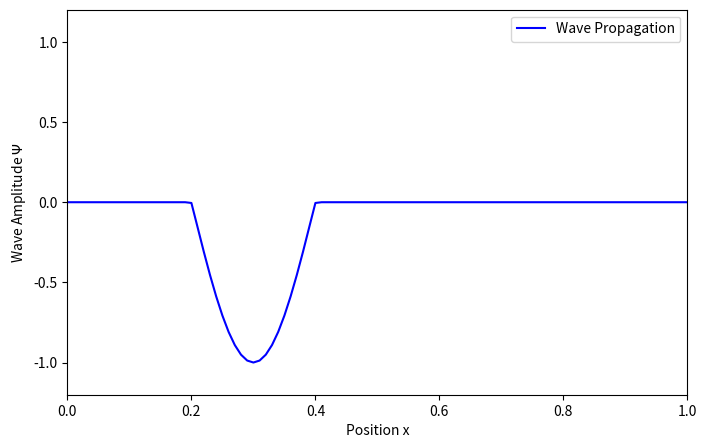

Write Python code to recreate this figure.
import numpy as np
import matplotlib.pyplot as plt
import matplotlib.animation as animation

# Parameters
L = 1  # Length of the string
N = 100  # Number of intervals
dx = L / N  # Spatial step size
dt = 0.001  # Time step
c = 1  # Wave speed
timesteps = 200  # Number of time steps

# Stability condition (CFL condition)
r = (c * dt / dx) ** 2  # Must be <= 1 for stability
print(r)

# Initial conditions
x = np.linspace(0, L, N+1)

# Case I, II, III
#initial_Psi = np.sin(2 * np.pi * x)
#initial_Psi = np.sin(5 * np.pi * x)
initial_Psi = np.where((x > 1/5) & (x < 2/5), np.sin(5 * np.pi * x), 0)

# Wave function arrays at j-1, j and j+1 
Psi_old = initial_Psi.copy()  
Psi_current = Psi_old.copy()
Psi_new = np.zeros(N+1)

# Time stepping function
def next_timestep():
    global Psi_old, Psi_current, Psi_new
    for i in range(1, N):  # Skip boundaries (fixed at 0)
        Psi_new[i] = 2 * Psi_current[i] - Psi_old[i] + r * (Psi_current[i+1] - 2*Psi_current[i] + Psi_current[i-1])
    
    Psi_old[:] = Psi_current[:]
    Psi_current[:] = Psi_new[:]


# Animation
fig, ax = plt.subplots(figsize=(8, 5))
line, = ax.plot(x, Psi_current, label="Wave Propagation", color="blue")
ax.set_ylim(-1.2, 1.2)
ax.set_xlim(0, L)
ax.set_xlabel("Position x")
ax.set_ylabel(r"Wave Amplitude $\Psi$")
ax.legend()

def update(frame):
    next_timestep()
    line.set_ydata(Psi_current)
    return line,

ani = animation.FuncAnimation(fig, update, frames=timesteps, interval=20, blit=True)

plt.show()
